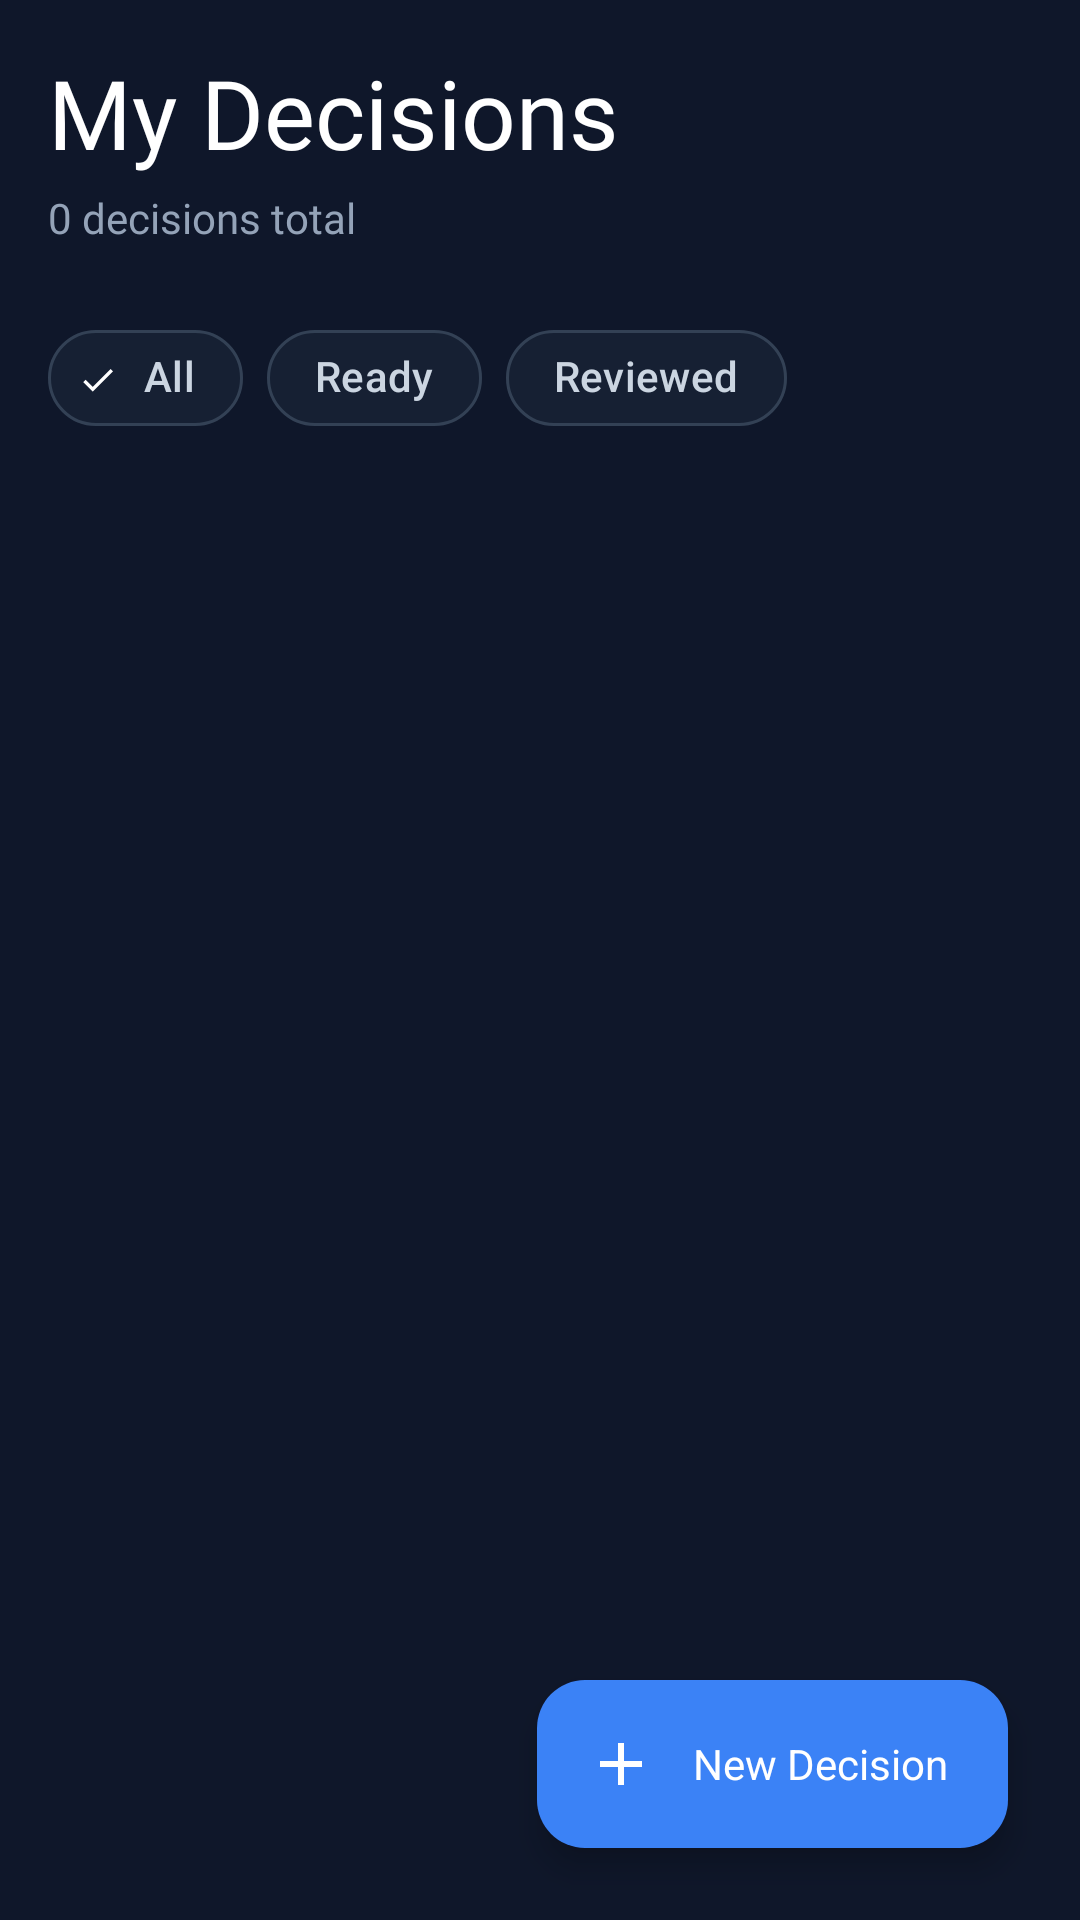

Write the Android layout XML for this screen, with the resource values it uses.
<!-- AndroidManifest.xml: application theme Theme.DecisionGraveyard -->
<!-- res/layout/fragment_home.xml -->
<?xml version="1.0" encoding="utf-8"?>
<androidx.coordinatorlayout.widget.CoordinatorLayout xmlns:android="http://schemas.android.com/apk/res/android"
    xmlns:app="http://schemas.android.com/apk/res-auto"
    android:layout_width="match_parent"
    android:layout_height="match_parent"
    android:background="@android:color/transparent">

    <androidx.constraintlayout.widget.ConstraintLayout
        android:layout_width="match_parent"
        android:layout_height="match_parent"
        android:padding="16dp">

        <TextView
            android:id="@+id/tvHomeTitle"
            android:layout_width="wrap_content"
            android:layout_height="wrap_content"
            android:text="My Decisions"
            android:textColor="@color/text_primary"
            android:textSize="32sp"
            android:fontFamily="@font/inter_bold"
            app:layout_constraintStart_toStartOf="parent"
            app:layout_constraintTop_toTopOf="parent" />

        <TextView
            android:id="@+id/tvHomeHeadline"
            android:layout_width="wrap_content"
            android:layout_height="wrap_content"
            android:layout_marginTop="4dp"
            android:text="0 decisions total"
            android:textColor="@color/text_secondary"
            android:textSize="14sp"
            android:fontFamily="@font/inter_medium"
            app:layout_constraintStart_toStartOf="parent"
            app:layout_constraintTop_toBottomOf="@id/tvHomeTitle" />

        <com.google.android.material.chip.ChipGroup
            android:id="@+id/chipGroupStatus"
            android:layout_width="match_parent"
            android:layout_height="wrap_content"
            android:layout_marginTop="20dp"
            app:singleSelection="true"
            app:selectionRequired="true"
            app:singleLine="true"
            app:layout_constraintTop_toBottomOf="@id/tvHomeHeadline">

            <com.google.android.material.chip.Chip
                android:id="@+id/chipAll"
                style="@style/Widget.DecisionGraveyard.Chip"
                android:layout_width="wrap_content"
                android:layout_height="wrap_content"
                android:checked="true"
                android:text="All" />

            <com.google.android.material.chip.Chip
                android:id="@+id/chipReady"
                style="@style/Widget.DecisionGraveyard.Chip"
                android:layout_width="wrap_content"
                android:layout_height="wrap_content"
                android:text="Ready" />

            <com.google.android.material.chip.Chip
                android:id="@+id/chipReviewed"
                style="@style/Widget.DecisionGraveyard.Chip"
                android:layout_width="wrap_content"
                android:layout_height="wrap_content"
                android:text="Reviewed" />
        </com.google.android.material.chip.ChipGroup>

        <TextView
            android:id="@+id/tvEmptyState"
            android:layout_width="match_parent"
            android:layout_height="wrap_content"
            android:layout_marginTop="32dp"
            android:background="@drawable/bg_surface_card"
            android:gravity="center"
            android:padding="32dp"
            android:text="@string/empty_home_body"
            android:textColor="@color/text_secondary"
            android:textSize="16sp"
            android:visibility="gone"
            app:layout_constraintTop_toBottomOf="@id/chipGroupStatus" />

        <androidx.recyclerview.widget.RecyclerView
            android:id="@+id/recyclerDecisions"
            android:layout_width="match_parent"
            android:layout_height="0dp"
            android:layout_marginTop="16dp"
            android:clipToPadding="false"
            android:paddingBottom="100dp"
            app:layout_constraintBottom_toBottomOf="parent"
            app:layout_constraintTop_toBottomOf="@id/chipGroupStatus" />

    </androidx.constraintlayout.widget.ConstraintLayout>

    <com.google.android.material.floatingactionbutton.ExtendedFloatingActionButton
        android:id="@+id/fabQuickAction"
        style="@style/Widget.DecisionGraveyard.FAB"
        android:layout_width="wrap_content"
        android:layout_height="wrap_content"
        android:layout_gravity="bottom|end"
        android:layout_margin="24dp"
        android:text="@string/new_decision"
        app:icon="@drawable/ic_add" />

</androidx.coordinatorlayout.widget.CoordinatorLayout>
<!-- resources referenced by this layout -->
<resources>
  <color name="text_primary">#FFFFFF</color>
  <color name="text_secondary">#94A3B8</color>
  <!-- drawable bg_surface_card (drawable) -->
  <?xml version="1.0" encoding="utf-8"?>
  <shape xmlns:android="http://schemas.android.com/apk/res/android">
      <solid android:color="@color/surface_card" />
      <corners android:radius="20dp" />
      <stroke
          android:width="1dp"
          android:color="@color/divider" />
  </shape>
  <!-- drawable ic_add (drawable) -->
  <vector android:height="24dp" android:tint="#FFFFFF" android:viewportHeight="24"
      android:viewportWidth="24" android:width="24dp" xmlns:android="http://schemas.android.com/apk/res/android">
      <path android:fillColor="@android:color/white" android:pathData="M19,13H13V19H11V13H5V11H11V5H13V11H19V13Z"/>
  </vector>
  <string name="empty_home_body">No decisions yet. Start ruining your future wisely. 🪦</string>
  <string name="new_decision">New Decision</string>
  <style name="Widget.DecisionGraveyard.FAB" parent="Widget.Material3.FloatingActionButton.Primary">
          <item name="backgroundTint">@color/primary</item>
          <item name="tint">@color/white</item>
          <item name="elevation">0dp</item>
          <item name="pressedTranslationZ">12dp</item>
      </style>
  <color name="surface_card">#1E293B</color>
  <color name="divider">#334155</color>
  <color name="chip_background">#162033</color>
  <color name="chip_unselected_text">#CBD5E1</color>
  <color name="chip_selected_text">#FFFFFF</color>
  <color name="primary">#3B82F6</color>
  <color name="white">#FFFFFF</color>
  <color name="pending_container">#12284F</color>
  <color name="secondary">#60A5FA</color>
  <color name="accent_container">#12284F</color>
  <color name="surface">#0F172A</color>
  <color name="surface_variant">#162033</color>
  <color name="danger">#EF4444</color>
  <color name="danger_container">#351517</color>
  <color name="success">#22C55E</color>
  <color name="primary_variant">#0F172A</color>
  <color name="success_container">#0F2E1B</color>
  <color name="ripple">#26FFFFFF</color>
  <style name="Widget.DecisionGraveyard.Button" parent="Widget.Material3.Button">
          <item name="cornerRadius">20dp</item>
          <item name="android:textAllCaps">false</item>
          <item name="android:fontFamily">@font/inter_semibold</item>
          <item name="android:letterSpacing">0.01</item>
          <item name="android:minHeight">56dp</item>
          <item name="elevation">0dp</item>
      </style>
  <style name="TextAppearance.DecisionGraveyard.DisplayLarge" parent="TextAppearance.Material3.DisplayLarge">
          <item name="android:textColor">@color/text_primary</item>
          <item name="android:fontFamily">@font/inter_bold</item>
      </style>
  <style name="TextAppearance.DecisionGraveyard.HeadlineLarge" parent="TextAppearance.Material3.HeadlineLarge">
          <item name="android:textColor">@color/text_primary</item>
          <item name="android:fontFamily">@font/inter_semibold</item>
      </style>
  <style name="TextAppearance.DecisionGraveyard.TitleLarge" parent="TextAppearance.Material3.TitleLarge">
          <item name="android:textColor">@color/text_primary</item>
          <item name="android:fontFamily">@font/inter_semibold</item>
      </style>
  <style name="TextAppearance.DecisionGraveyard.BodyLarge" parent="TextAppearance.Material3.BodyLarge">
          <item name="android:textColor">@color/text_secondary</item>
          <item name="android:fontFamily">@font/inter_regular</item>
      </style>
  <style name="TextAppearance.DecisionGraveyard.LabelLarge" parent="TextAppearance.Material3.LabelLarge">
          <item name="android:textColor">@color/text_secondary</item>
          <item name="android:fontFamily">@font/inter_medium</item>
      </style>
  <color name="text_tertiary">#64748B</color>
</resources>
